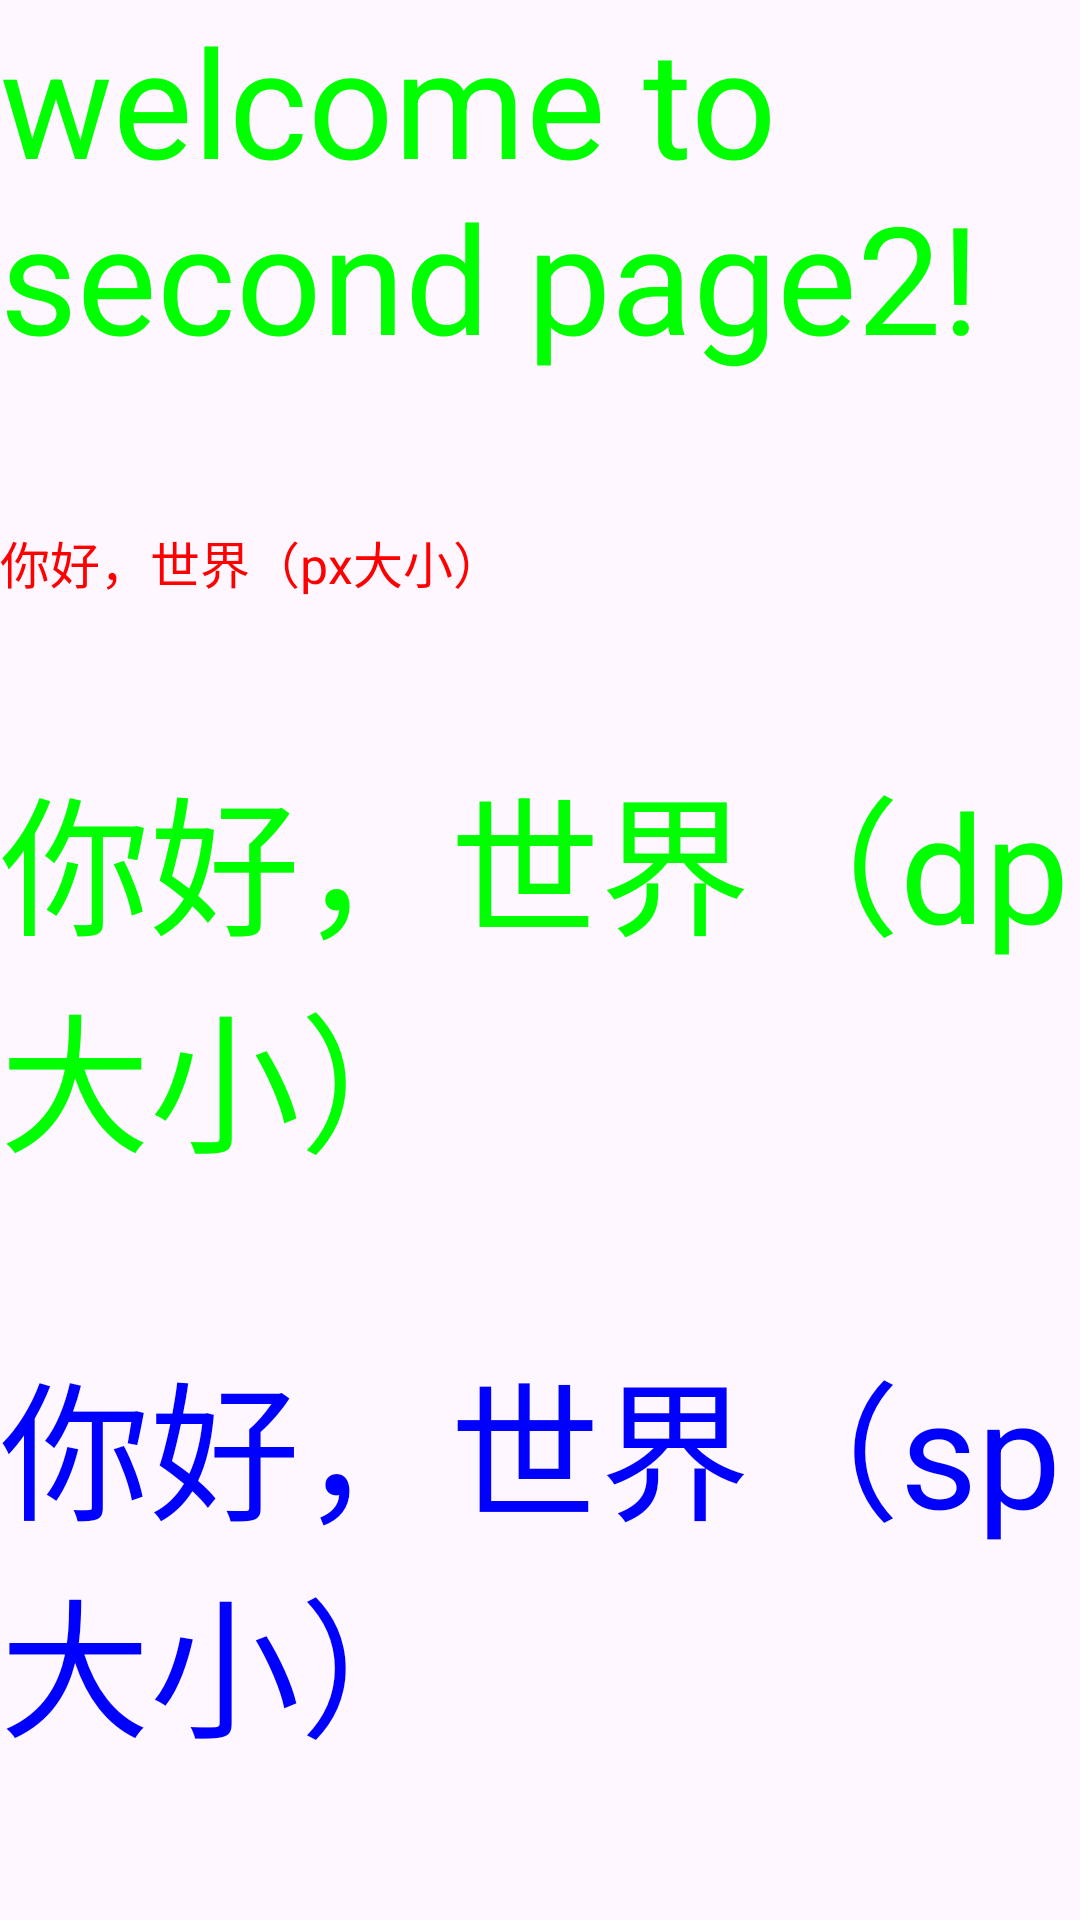

Reconstruct the res/layout file that produces this screen, plus the resources it refers to.
<!-- AndroidManifest.xml: application theme Theme.ApplicationDialog -->
<!-- res/layout/activity_main2.xml -->
<?xml version="1.0" encoding="utf-8"?>
<LinearLayout xmlns:android="http://schemas.android.com/apk/res/android"
    android:layout_width="match_parent"
    android:layout_height="match_parent"
    android:orientation="vertical">

    <TextView
        android:id="@+id/tv_second_hello"
        android:layout_width="wrap_content"
        android:layout_height="wrap_content"
        android:layout_weight="1"
        android:textSize="50sp"
        android:textColor="#00ff00"
        android:text="@string/second_name" />
    />
    <TextView
        android:id="@+id/tv_second_hello_px"
        android:layout_width="wrap_content"
        android:layout_height="wrap_content"
        android:layout_weight="1"
        android:textSize="50px"
        android:textColor="#ff0000"
        android:text="@string/second_hello_px" />
    />
    <TextView
        android:id="@+id/tv_second_hello_dp"
        android:layout_width="wrap_content"
        android:layout_weight="1"
        android:layout_height="wrap_content"
        android:textSize="50dp"
        android:textColor="#00ff00"
        android:text="@string/second_hello_dp" />
    />
    <TextView
        android:id="@+id/tv_second_hello_sp"
        android:layout_width="wrap_content"
        android:layout_weight="1"
        android:layout_height="wrap_content"
        android:textSize="50sp"
        android:textColor="#0000ff"
        android:text="@string/second_hello_sp" />
    />

</LinearLayout>
<!-- resources referenced by this layout -->
<resources>
  <string name="second_hello_dp">你好，世界（dp大小）</string>
  <string name="second_hello_px">你好，世界（px大小）</string>
  <string name="second_hello_sp">你好，世界（sp大小）</string>
  <string name="second_name">welcome to second page2!</string>
  <style name="Theme.ApplicationDialog" parent="Base.Theme.ApplicationDialog" />
  <style name="Base.Theme.ApplicationDialog" parent="Theme.Material3.DayNight.NoActionBar">
          
          
      </style>
</resources>
